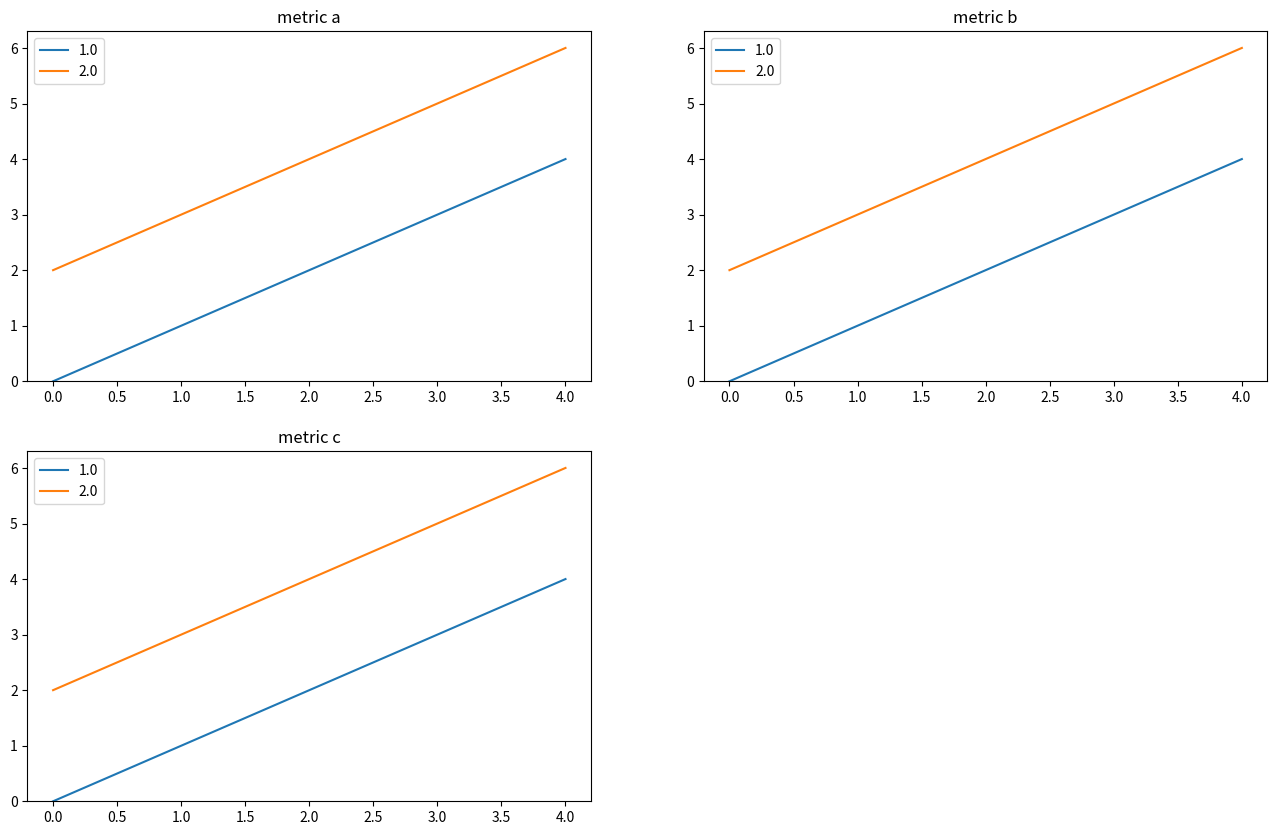

Generate this figure with matplotlib:
import numpy as np
import matplotlib.pyplot as plt

def plot_metrics(metrics, save_path):
    rows = int(np.round(np.sqrt(len(metrics))))
    cols = int(np.ceil(len(metrics)/rows))

    fig = plt.figure()
    fig.set_size_inches(16,10)

    for i, key in enumerate(metrics.keys()):
        plt.subplot(rows, cols, i+1)
        for k in metrics[key].keys():
            l = metrics[key][k]
            line, = plt.plot(l)
            line.set_label(f'{k:0.6}')
        plt.title(key)
        plt.gca().set_ylim(bottom=0.0) #Set the bottom to 0.0
        plt.legend()

    plt.savefig(save_path)

    print(f'\n Plot saved as {save_path} \n')

if __name__ == "__main__":
    metrics = {}
    metrics['metric a'] = {1.0: np.arange(5), 2.0: np.arange(5)+2}
    metrics['metric b'] = {1.0: np.arange(5), 2.0: np.arange(5)+2}
    metrics['metric c'] = {1.0: np.arange(5), 2.0: np.arange(5)+2}

    plot_metrics(metrics, 'testfig.png')

